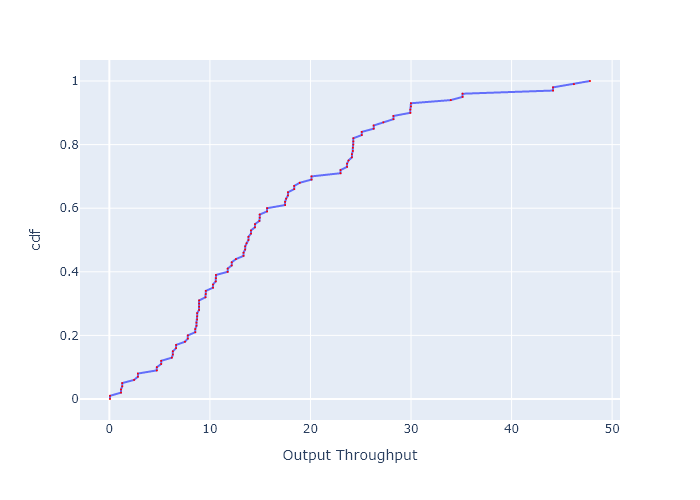

Data behind this chart, as committed beside it:
, cdf, Output Throughput
0, 0.0, 0.06463
1, 0.01, 0.06463
2, 0.02, 1.158
3, 0.03, 1.158
4, 0.04, 1.28
5, 0.05, 1.28
6, 0.06, 2.462
7, 0.07, 2.838
8, 0.08, 2.838
9, 0.09, 4.726
10, 0.1, 4.726
11, 0.11, 5.15
12, 0.12, 5.15
13, 0.13, 6.215
14, 0.14, 6.315
15, 0.15, 6.315
16, 0.16, 6.639
17, 0.17, 6.639
18, 0.18, 7.516
19, 0.19, 7.807
20, 0.2, 7.807
21, 0.21, 8.542
22, 0.22, 8.542
23, 0.23, 8.662
24, 0.24, 8.662
25, 0.25, 8.732
26, 0.26, 8.732
27, 0.27, 8.732
28, 0.28, 8.926
29, 0.29, 8.926
30, 0.3, 8.926
31, 0.31, 8.926
32, 0.32, 9.554
33, 0.33, 9.593
34, 0.34, 9.593
35, 0.35, 10.31
36, 0.36, 10.31
37, 0.37, 10.58
38, 0.38, 10.6
39, 0.39, 10.6
40, 0.4, 11.76
41, 0.41, 11.76
42, 0.42, 12.17
43, 0.43, 12.17
44, 0.44, 12.59
45, 0.45, 13.34
46, 0.46, 13.34
47, 0.47, 13.5
48, 0.48, 13.5
49, 0.49, 13.64
50, 0.5, 13.83
51, 0.51, 13.83
52, 0.52, 14.08
53, 0.53, 14.08
54, 0.54, 14.48
55, 0.55, 14.48
56, 0.56, 14.92
57, 0.57, 14.95
58, 0.58, 14.95
59, 0.59, 15.69
... 41 more rows
